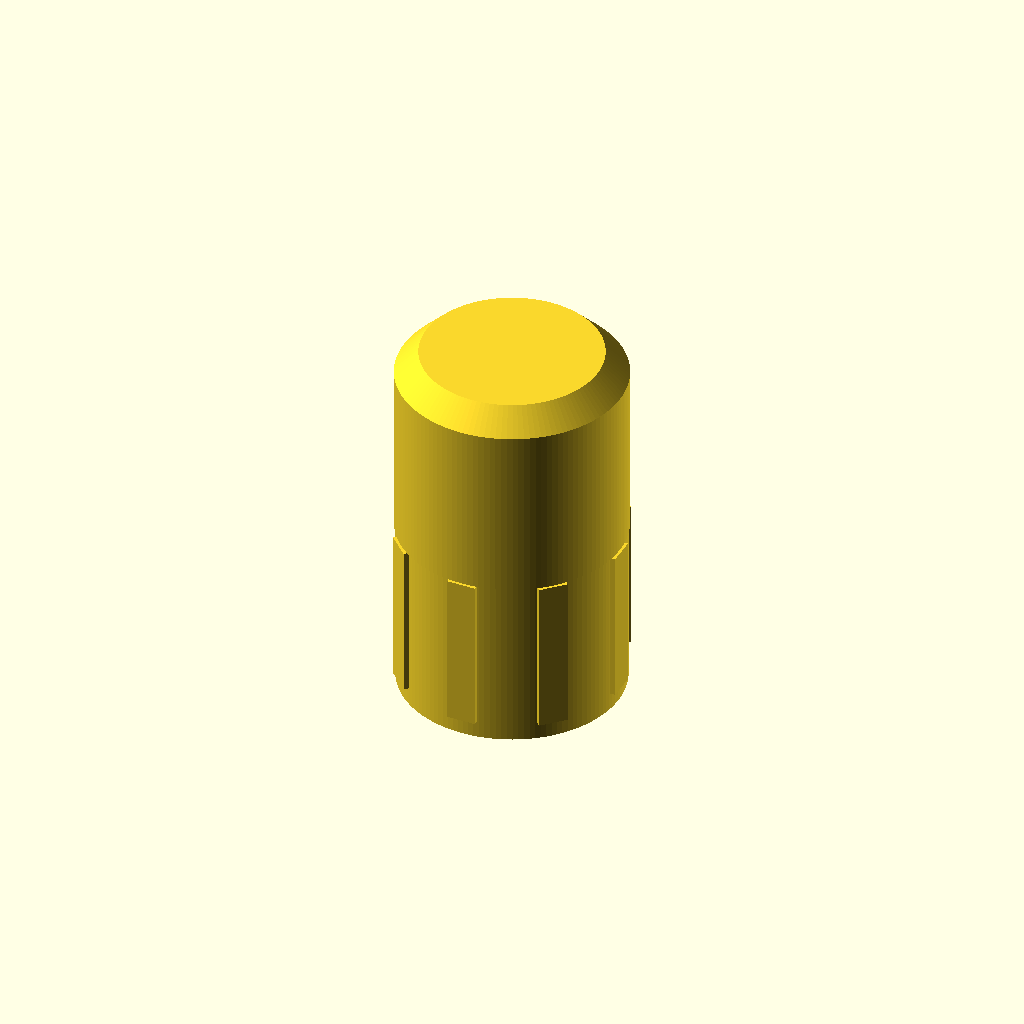
Cell 1 — every parameter at its default value.
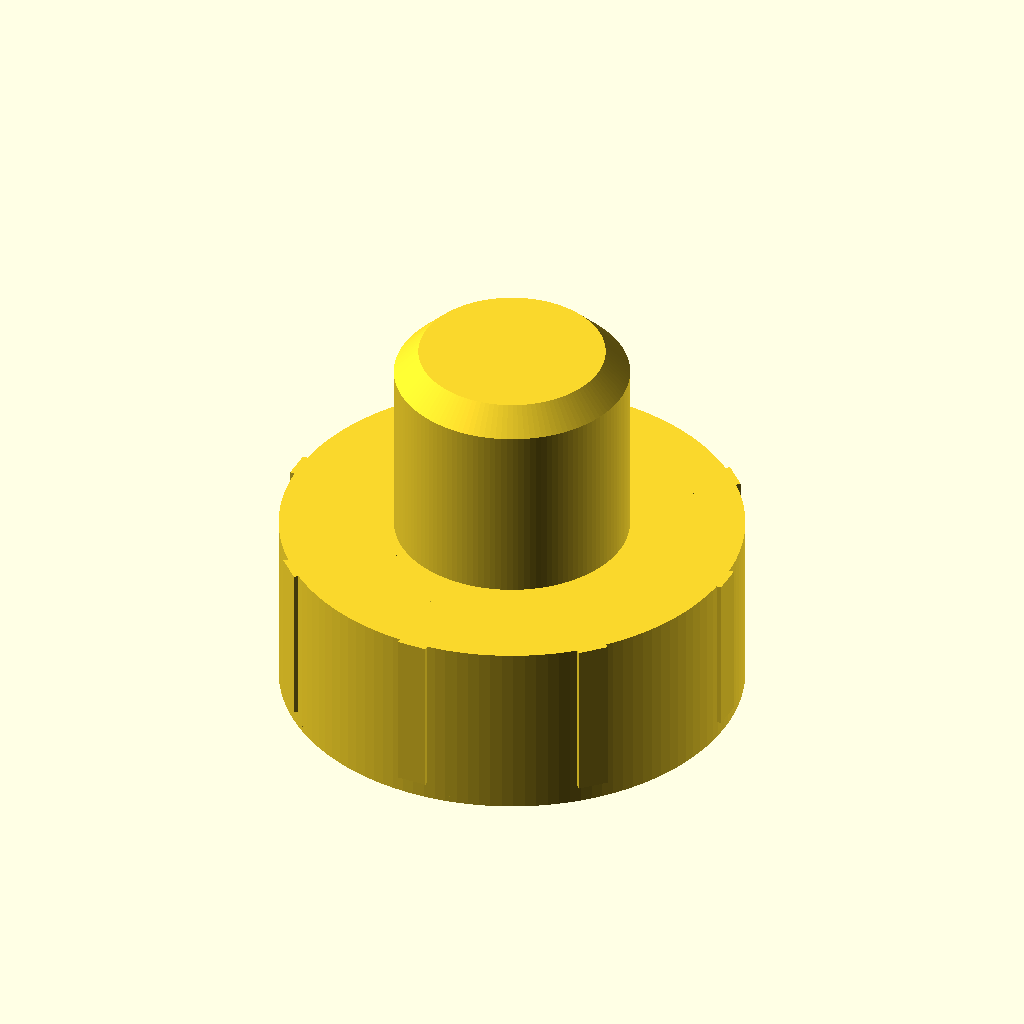
Cell 2: the same model with bed_core = 38.1.
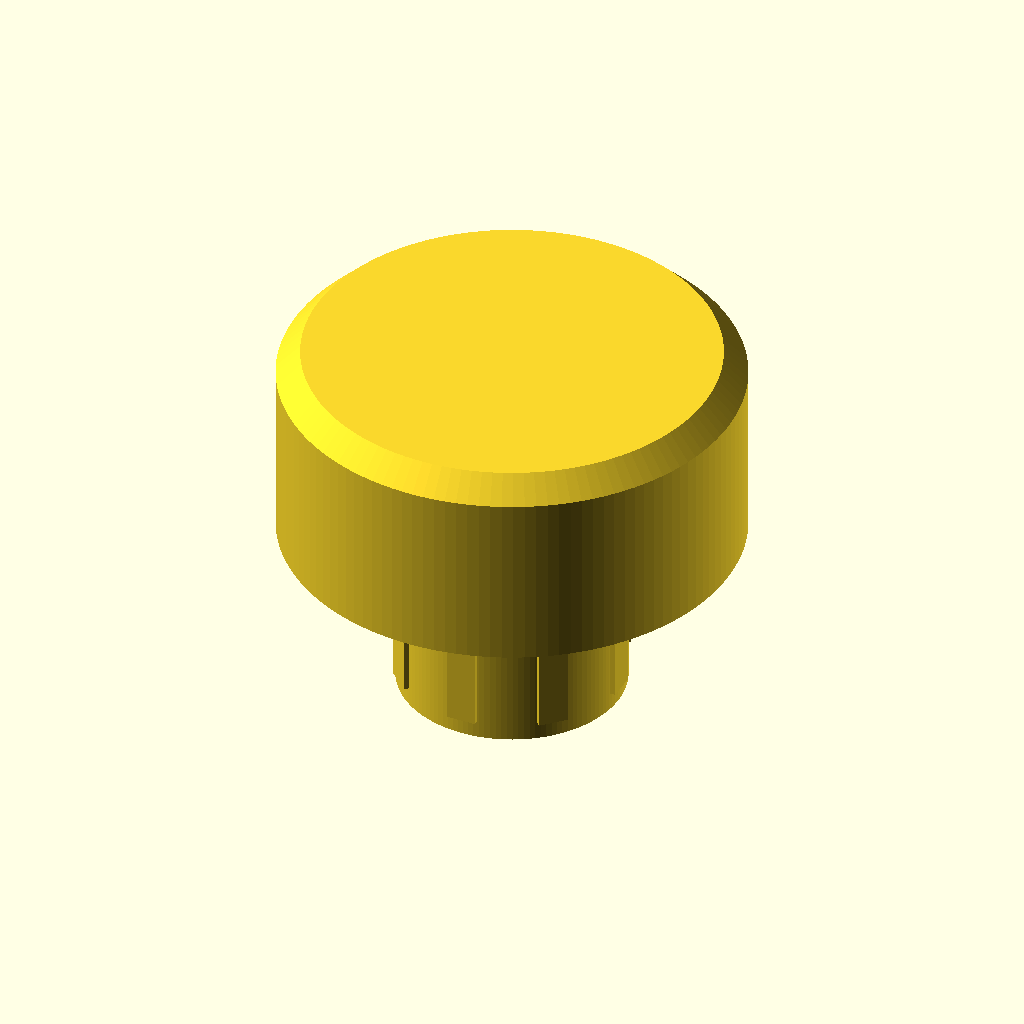
Cell 3: the same model with panel_d = 38.6.
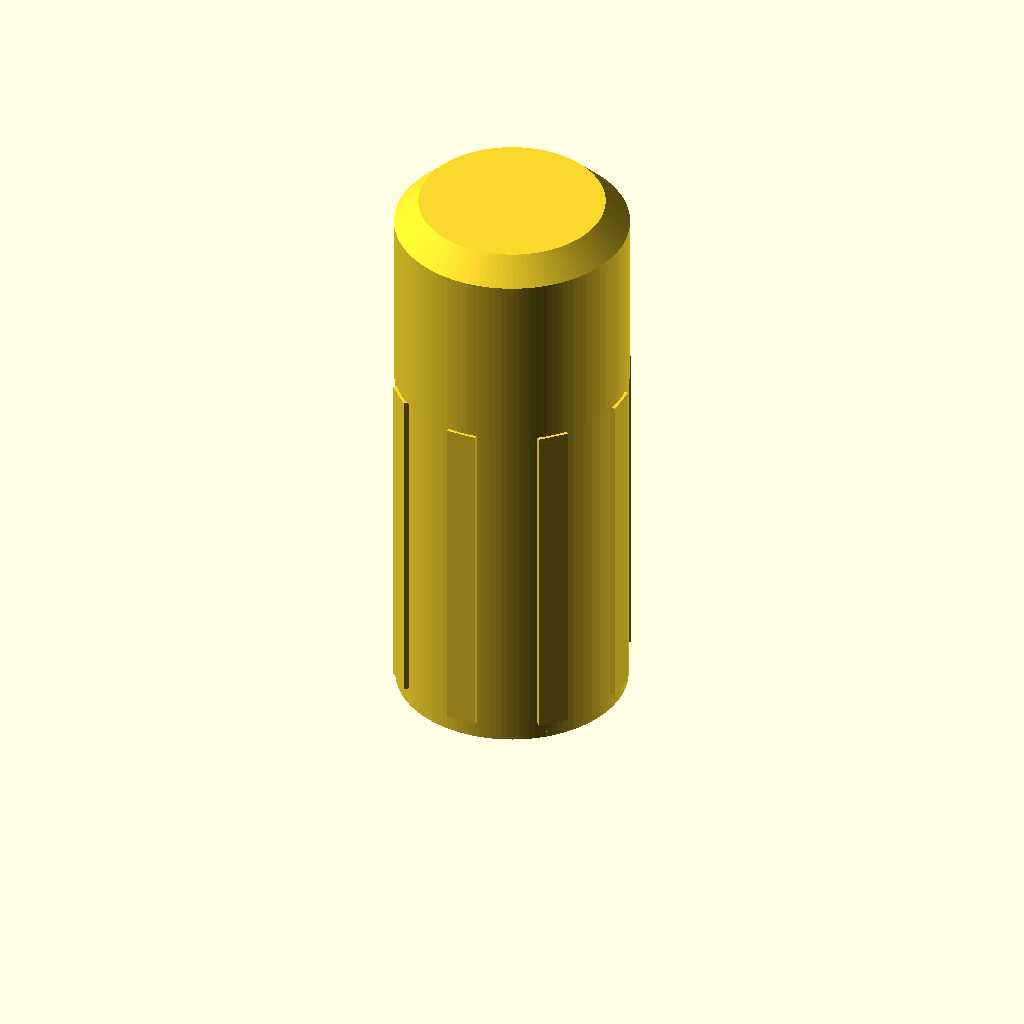
Cell 4 — bed_h set to 30, the other parameters unchanged.
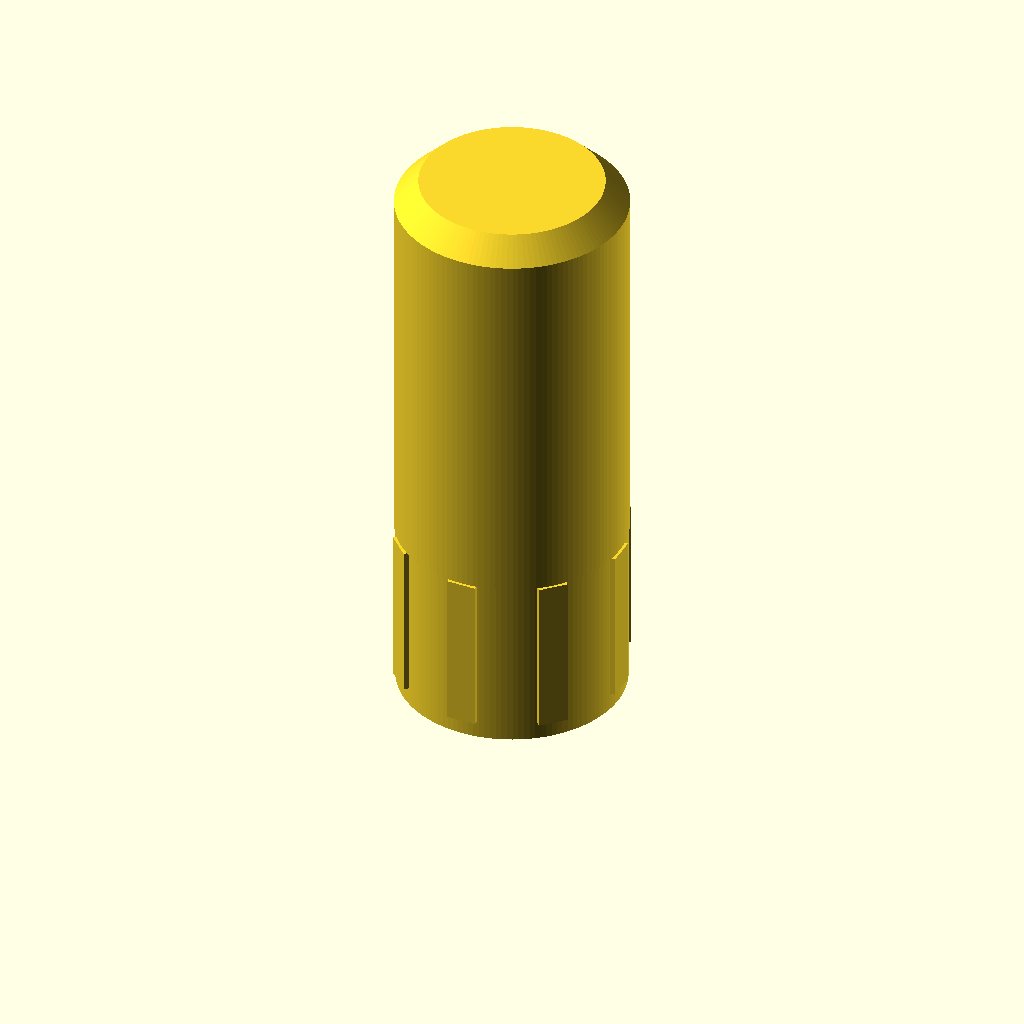
Cell 5 — panel_h set to 34, the other parameters unchanged.
One fixed orthographic camera (rotation 55°, 0°, 25°; colour scheme Cornfield) for every cell.
Source of the model, print/flip_dog.scad:
// flip_dog — 3D-printed ¾″ registration dog for the QCW dog grid
//
// Used in pairs for the crate1/crate2 full-sheet flip route: the short
// run bores two ∅19.35 holes in the panel over bed dog holes; the
// panel flips left-right onto two of these dogs in the mirror column.
//
// Two-step design (better than a plain dowel):
//   - bed section  Ø19.1 × 15  — snug push fit in the ∅19.05 × 15 bed hole
//   - panel section Ø19.3 × 17 — 0.05 total clearance in the ∅19.35
//     panel bore (vs 0.3 for a dowel) → tighter flip registration
//   - total 32 tall → 17 stick-up = 4 proud of a 13 panel, clears the
//     Z+6 rapid plane by 2. NEVER print taller than 33 (18 stick-up max).
//
// Print: vertical as modeled, PLA or PETG, 5+ perimeters, any infill,
// 0.2 layers. Printers vary ±0.1 on cylinder diameter — print
// flip_dog_test.stl (8 mm puck) first, test in a bed hole, and trim
// bed_d / panel_d by 0.05 steps until snug (bed) / easy drop (panel).

bed_core = 19.05;  // crush-rib bed: core diameter (hole nominal)
bed_rib  = 0.35;   // 8 ribs this proud -> OD 19.75, fits 19.15-19.75
panel_d  = 19.3;   // panel-hole section PLAIN (bore is 19.35)
bed_h    = 15.0;   // bed hole depth
panel_h  = 17.0;   // stick-up above the slat
ch_top   = 2.0;    // top lead-in chamfer
ch_bot   = 0.5;    // elephant-foot relief
$fn      = 128;

module dog() {
    // ribbed bed section: core + 8 crush ribs (shave to fit)
    union() {
        cylinder(d = bed_core, h = bed_h);
        for (i = [0:7]) rotate([0, 0, i * 45])
            translate([0, -1.25, 1.5])
                cube([bed_core/2 + bed_rib, 2.5, bed_h - 1.5]);
        dog_upper();
    }
}

module dog_upper() {
    rotate_extrude() polygon([
        [0, 0],
        [bed_core/2 - ch_bot, 0],
        [bed_core/2, ch_bot],
        [bed_core/2, bed_h],
        [panel_d/2, bed_h],
        [panel_d/2, bed_h + panel_h - ch_top],
        [panel_d/2 - ch_top, bed_h + panel_h],
        [0, bed_h + panel_h],
    ]);
}

dog();
Parameter table extracted from the source (name, type, default, range or options):
bed_core: number, default 19.05
bed_rib: number, default 0.35
panel_d: number, default 19.3
bed_h: number, default 15
panel_h: number, default 17
ch_top: number, default 2
ch_bot: number, default 0.5
